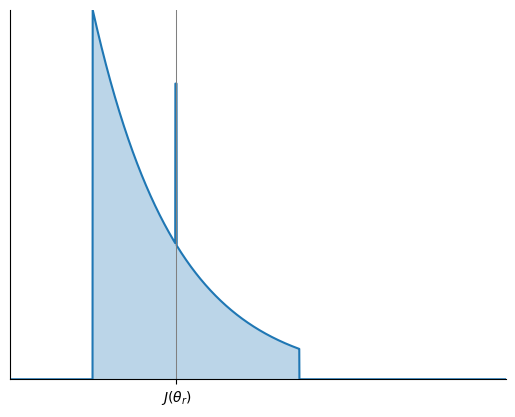

The matplotlib source for this figure:
import numpy as np
import matplotlib.pyplot as plt

# define the standard exponential distribution
x = np.linspace(-1, 5, 3000)
y = np.exp(-x)
# when x is negative, y is zero
y[x < 0] = 0
y[x > 2.5] = 0
y[1000:1008] = 0.8
plt.plot(x, y)
plt.fill_between(x, y, 0, alpha=0.3)
plt.xticks([x[1004]], [r'$J(\theta_r)$'])
plt.axvline(x=x[1004], color='grey', linestyle='-', linewidth=0.75)
plt.yticks([])
# remove upper and right spines
plt.gca().spines['right'].set_visible(False)
plt.gca().spines['top'].set_visible(False)
plt.ylim(0, 1)
plt.xlim(-1, 5)
plt.show()